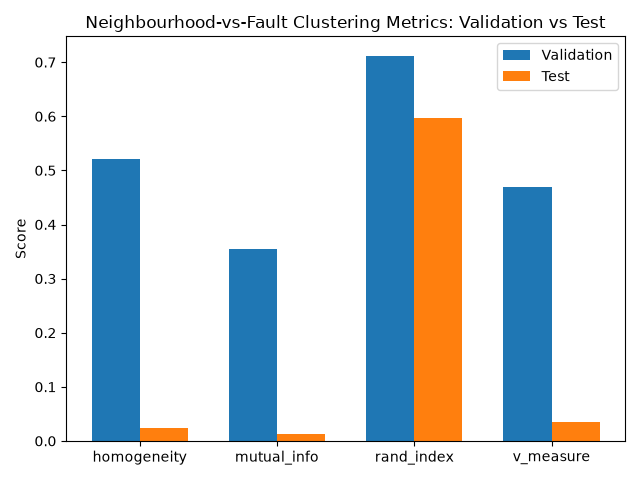

The file beside this chart, header and first rows:
, homogeneity, mutual_info, rand_index, v_measure
validation, 0.5219, 0.3551, 0.7123, 0.4695
test, 0.02324, 0.01262, 0.5971, 0.03456
